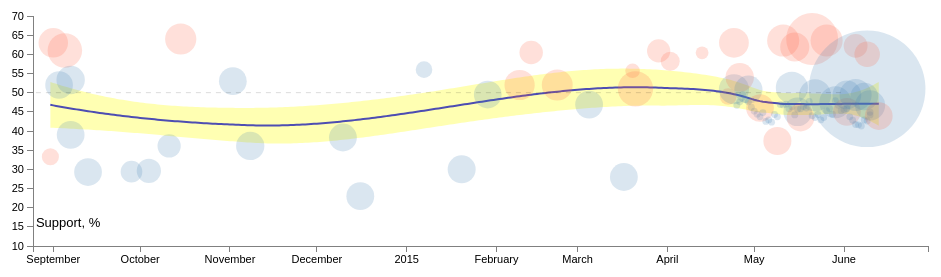
D3 v3 page, settled after 360 driven frames (6 s of simulated time); the page loaded 2 data file(s).


// ── pocket.js
// use scale.css

//Width and height
var w = 1000;
var h = 300;
var padding = 35;

var format = d3.time.format("%m/%d/%Y");
var mindate = format.parse("08/25/2014");
var maxdate = format.parse("06/30/2015");
var onmousopaque = 0.8;
var normalopaque = 0.2;

//Create scale functions
var xScale = d3.time.scale()
    .domain([mindate, maxdate])
    .range([padding, w - padding * 2]);

var yScale = d3.scale.linear()
    .domain([10, 70])
    .range([h - padding, padding]);

var xAxis = d3.svg.axis()
    .scale(xScale)
    .orient("bottom")
    .ticks(10);

var yAxis = d3.svg.axis()
    .scale(yScale)
    .orient("left")
    .ticks(10);

var svg = d3.select("body")
            .append("svg")
            .attr("width", w)
            .attr("height", h);


var rScale = d3.scale.linear()
    .domain([200, 5200])
    .range([5, 60]);



var infobox = d3.select('body').append("div")
    .style("visibility", "hidden");

d3.csv("smoothed.csv", function(error, data) {
    data.forEach(function(d) {
	d.date = d3.time.format("%Y-%m-%d").parse(d.date);
	d.value = +d.loessfit;
	d.lower = +d.loessmin;
	d.upper = +d.loessmax;
    });

    var trendline = d3.svg.line()
	.x(function(d) { return xScale(d.date); })
	.y(function(d) { return yScale(d.value * 100); });

    var confidenceInterval = d3.svg.area()
	.x(function(d) { return xScale(d.date); })
	.y0(function(d) { return yScale(d.lower * 100); })
	.y1(function(d) { return yScale(d.upper * 100); });

    svg.append("path")
	.datum(data)
	.attr("class", "trendline path")
	.attr("d", trendline);

    svg.append("path")
	.datum(data)
	.attr("class", "area confidence")
	.attr("d", confidenceInterval);
});

d3.csv("pocketsorted.csv", function(error, data) {
    data.forEach(function(d) {
	d.date = d3.time.format("%Y-%m-%d").parse(d.midDate);
	d.value = +d.support;
    });
    svg.selectAll("circle")
	.data(data)
	.enter().append("circle")
	.attr("cx", function(d) { return xScale(d.date); })
	.attr("cy", function(d) { return yScale(d.value); })
	.attr("r", function(d) { return rScale(d.esamplesize); })
	.attr("opacity", normalopaque)
	.attr("fill", function(d) {
	    if (d.uni == 1) {
		return "steelblue";
	    } else {
		return "tomato";
	    };
	})
	.on("mouseover", function(d) {
	    d3.select(this).attr("opacity", onmousopaque);
	    infobox.style("visibility", "visible")
		.html("<b>贊助機構: </b> " + d.sponsor + "<br />" + "<b>研究機構: </b>" + d.org + "<br />"  + "<b>問題: </b>" + d.question + "<br /><b>開始訪問日期: </b>" + d.datestart + "<br /><b>結束訪問日期: </b>" + d.dateend + "<br /><b>支持比率: </b>" + d.support + "<br /><b>有否加權: </b>" + d.wei);
	})
	.on("mouseout", function(d) {
	    d3.select(this).attr("opacity", normalopaque);
	    infobox.html("").style("visibility", "hidden");
	})
	.on("click", function(d) {
	    window.open(d.origin);
	});
    svg.append("line")
	.attr("x1", xScale(format.parse("08/26/2014")))
	.attr("x2", xScale(format.parse("06/01/2015")))
	.attr("y1", yScale(50))
	.attr("y2", yScale(50))
	.style("stroke-width", 0.7)
	.attr("stroke", "black")
	.attr("stroke-dasharray", "5,5")
	.attr("opacity", normalopaque);
});

// Axes

svg.append("g")
    .attr("class", "axis")
    .attr("transform", "translate(0," + (h - padding) + ")")
    .call(xAxis);

svg.append("g")
    .attr("class", "axis")
    .attr("transform", "translate(" + padding + ",0)")
    .call(yAxis);

svg.append("text").attr("x", xScale(format.parse("08/26/2014"))).attr("y", yScale(15)).text("Support, %");



### data: pocketsorted.csv
origin, incl, daterel, datestart, dateend, org, sponsor, responserate, weighted, samplesize, age60, age50, question, support, against, midDate, uni, wei, esamplesize
http://hk.apple.nextmedia.com/news/art/2…, 1, 9/1/2014, 8/29/2014, 9/2/2014, 蘋果日報, 蘋果日報, UKN, UKN, 522, UKN, UKN, 若人大決定連落三閘，泛民應否向有關方案予以否決, 33.3, 52.1, 2014-08-31, 0, 不詳, 522
http://rahk.org/research/1208/1208chart.…, 1, UKN, 8/31/2014, 9/2/2014, 香港研究協會, 香港研究協會, UKN, 1, 1086, 17, 38, 有意見認為「即使政改方案不完美，2017年都應該『袋住先』，先實行一人一票普選行…, 63, 25, 2014-09-01, 0, 有, 1086
http://www.ncforum.org.hk/file/upload/fi…, 1, 9/11/2014, 9/1/2014, 9/9/2014, 新論壇, 新論壇, UKN, 1, 1314, 35, NA, 有人認為，香港要根據框架去落實一人一票普選特首，亦有出指出，寧願政制原地踏步，繼…, 61, 21, 2014-09-05, 0, 有, 1314
http://hkupop.hku.hk/chinese/report/mpCE…, 1, 9/10/2014, 9/1/2014, 9/6/2014, 香港大學民意研究計劃, 明報, 66.8, 1, 1004, UKN, NA, 2017年特首選舉，如果中央及特區政府最終提出既政改方案，係俾市民一人一票選特首…, 52, 37, 2014-09-03, 1, 有, 1004
http://hkupop.hku.hk/chinese/report/scmp…, 1, 9/15/2014, 9/4/2014, 9/11/2014, 香港大學民意研究計劃, 南華早報, 64.3, 1, 1008, UKN, NA, 全國人大常委會最近就2017年行政長官選舉辦法作出決定，當中包括提名委員會沿用上…, 39, 48, 2014-09-07, 1, 有, 1008
http://www.ln.edu.hk/pgp/pdf/ce.election…, 1, 9/21/2014, 9/5/2014, 9/10/2014, 嶺大公共管治研究部, 政改民意關注組, 32.2, UKN?, 1036, 27.7, NA, 由於人大常委會決定對成為行政長官候選人設置多重限制，因此寧願立法會不通過2017…, 53.3, 38.2, 2014-09-07, 1, 不詳, 1036
http://www.com.cuhk.edu.hk/ccpos/researc…, 1, UKN, 9/10/2014, 9/17/2014, 香港中文大學新聞與傳播學院傳播與民意調查中心, 中大新傳, 43, 1, 1006, 21.2, NA, 香港政府嚟緊好可能會繼續按照人大常委會嘅決定，提出2017年一人一票選行政長官嘅…, 29.3, 53.7, 2014-09-13, 1, 有, 1006
http://www.apss.polyu.edu.hk/sscsps/prod…, 1, 9/30/2014, 9/28/2014, 9/28/2014, 理大社會政策研究中心, 理大社研, 67.07, UKN, 729, UKN, NA, UKN, 29.4, 62.4, 2014-09-28, 1, 不詳, 729
http://www.apss.polyu.edu.hk/sscsps/prod…, 1, 10/5/2014, 10/4/2014, 10/4/2014, 理大社會政策研究中心, 理大社研, 67.73, UKN, 850, UKN, NA, UKN, 29.6, 58.8, 2014-10-04, 1, 不詳, 850
http://www.com.cuhk.edu.hk/ccpos/researc…, 1, UKN, 10/8/2014, 10/15/2014, 香港中文大學新聞與傳播學院傳播與民意調查中心, 中大新傳, 37, 1, 802, 23, NA, 香港政府嚟緊好可能會繼續按照人大常委會嘅決定，提出2017年一人一票選行政長官嘅…, 36.1, 48.5, 2014-10-11, 1, 有, 802
http://rahk.org/research/1220/1220chart.…, 1, UKN, 10/14/2014, 10/16/2014, 香港研究協會, 香港研究協會, UKN, 1, 1164, 9, 31, 有意見認為「即使政改方案不完美，2017年都應該『袋住先』，先實行一人一票普選行…, 64, 23, 2014-10-15, 0, 有, 1164
http://hkupop.hku.hk/chinese/report/mpCE…, 1, 11/10/2014, 10/31/2014, 11/5/2014, 香港大學民意研究計劃, 明報, 64.6, 1, 1005, UKN, NA, 政府最終提出既政改方案，需要獲得三分之二立法會議員支持至可通過，你會﹕接受方案，…, 53, 34, 2014-11-02, 1, 有, 1005
http://www.com.cuhk.edu.hk/ccpos/images/…, 1, 11/16/2014, 11/5/2014, 11/11/2014, 香港中文大學新聞與傳播學院傳播與民意調查中心, 中大新傳, 42, 1, 1030, 26, NA, 香港政府嚟緊好可能會繼續按照人大常委會嘅決定，提出2017年一人一票選行政長官嘅…, 36.1, 46.7, 2014-11-08, 1, 有, 1030
http://www.com.cuhk.edu.hk/ccpos/images/…, 1, 12/18/2014, 12/8/2014, 12/12/2014, 香港中文大學新聞與傳播學院傳播與民意調查中心, 中大新傳, 44, 1, 1011, 25.2, NA, 香港政府嚟緊好可能會繼續按照人大常委會嘅決定，提出2017年一人一票選行政長官嘅…, 38.3, 43.1, 2014-12-10, 1, 有, 1011
http://hkupop.hku.hk/chinese/report/ATDr…, 1, 1/7/2015, 12/15/2014, 12/18/2014, 香港大學民意研究計劃, 真普聯, 67.1, 1, 1010, UKN, UKN, 有意見認為「人大常委會8月31日既決議，等於將2017年既特首選舉變成假普選」，…, 23, 45, 2014-12-16, 1, 有, 1010
http://hkupop.hku.hk/chinese/report/mpCE…, 1, 1/12/2015, 1/7/2015, 1/8/2015, 香港大學民意研究計劃, 明報, 67.3, 1, 500, UKN, NA, 政府最終提出既政改方案，需要獲得三分之二立法會議員支持至可通過，你會﹕接受方案，…, 56, 34, 2015-01-07, 1, 有, 500
http://hkupop.hku.hk/chinese/report/ATDr…, 1, 1/25/2015, 1/19/2015, 1/21/2015, 香港大學民意研究計劃, 真普聯, 64.8, 1, 1018, UKN, UKN, 有意見認為「人大常委會8月31日既決議，等於將2017年既特首選舉變成假普選」，…, 30, 43, 2015-01-20, 1, 有, 1018
http://www.ln.edu.hk/pgp/pdf/ce.election…, 1, 2/8/2015, 1/26/2015, 2/1/2015, 嶺大公共管治研究部, 政改民意關注組, 31.9, UKN?, 1004, 28.1, 54.3, 由於上述方案對成為行政長官候選人設置多重限制，因此寧願立法會不通過這個方案。也有…, 49.5, 38.1, 2015-01-29, 1, 不詳, 1004
http://www.ncforum.org.hk/file/upload/fi…, 1, 2/15/2015, 2/6/2015, 2/13/2015, 新論壇, 新論壇, UKN, 1, 1120, 37, NA, 有人認為，係2017年既特首普選要袋著先，即係先按831人大既框架去落實一人一票…, 52, 28, 2015-02-09, 0, 有, 1120
http://www.dab.org.hk/jm/images/news/doc…, 1, 3/1/2015, 2/11/2015, 2/16/2015, 香港民意調查中心有限公司, 民建聯, 49.6, 1, 811, 41.9, 63.4, 如果2017年普選行政長官既方案，係根據人大常委會在8月31日所定既框架嚟制定，…, 60.5, 30, 2015-02-13, 0, 有, 811
http://rahk.org/research/1272/1272chart.…, 1, UKN, 2/18/2015, 2/26/2015, 香港研究協會, 香港研究協會, UKN, 1, 1151, 25, 52, 受訪者希望立法會通過8‧31人大決定框架下的普選方案還是希望政制原地踏步, 52, 27, 2015-02-22, 0, 有, 1151
http://www.com.cuhk.edu.hk/ccpos/images/…, 1, 3/15/2015, 3/2/2015, 3/9/2015, 香港中文大學新聞與傳播學院傳播與民意調查中心, 中大新傳, 43, 1, 1009, 24.1, NA, 香港政府嚟緊好可能會繼續按照人大常委會嘅決定，提出2017年一人一票選行政長官嘅…, 46.9, 40.2, 2015-03-05, 1, 有, 1009
http://www.ntas.org.hk/a/29859, 1, 4/19/2015, 3/15/2015, 3/25/2015, 新界社團聯會, 新界社團聯會, UKN, UKN, 409, UKN, NA, UKN, 55.7, UKN, 2015-03-20, 0, 不詳, 409
http://hkupop.hku.hk/chinese/report/ATDr…, 1, 3/26/2015, 3/16/2015, 3/19/2015, 香港大學民意研究計劃, 真普聯, 69.2, 1, 1011, UKN, UKN, 有意見認為「人大常委會8月31日既決議，等於將2017年既特首選舉變成假普選」，…, 28, 41, 2015-03-17, 1, 有, 1011
http://www.ncforum.org.hk/file/upload/fi…, 1, 3/31/2015, 3/17/2015, 3/25/2015, 新論壇, 新論壇, UKN, 1, 1349, 35, NA, 有人認為，係2017年既特首普選要袋住先，即係先按831人大既框架去落實一人一票…, 51, 27, 2015-03-21, 0, 有, 1349
http://www.ntas.org.hk/a/29859, 1, 4/19/2015, 3/25/2015, 4/10/2015, 新界社團聯會, 新界社團聯會, UKN, UKN, 610, UKN, NA, UKN, 58.2, UKN, 2015-04-02, 0, 不詳, 610
http://www.dab.org.hk/jm/images/news/doc…, 1, 4/14/2015, 3/27/2015, 4/1/2015, 香港民意調查中心有限公司, 民建聯, 56.7, 1, 801, 37.7, 60, 如果2017年普選行政長官既方案，係根據人大常委會在8月31日所定既框架嚟制定，…, 60.9, 30.7, 2015-03-29, 0, 有, 801
http://www.ntas.org.hk/a/29859, 1, 4/19/2015, 4/10/2015, 4/17/2015, 新界社團聯會, 新界社團聯會, UKN, UKN, 328, UKN, NA, UKN, 60.4, UKN, 2015-04-13, 0, 不詳, 328
http://cablenews.i-cable.com/webapps/new…, 1, 4/24/2015, 4/22/2015, 4/23/2015, CSG 市場研究中心, 有線電視, UKN, 1, 505, UKN, UKN, UKN, 49, 38, 2015-04-22, 0, 有, 505
http://rahk.org/research/1294/1294chart.…, 1, UKN, 4/22/2015, 4/26/2015, 香港研究協會, 香港研究協會, UKN, 1, 1099, 13, 34, 受訪者認為立法會應該通過還是否決政府提交的普選方案, 63, 29, 2015-04-24, 0, 有, 1099
http://news.tvb.com/local/553e42876db28c…, 1, 4/27/2015, 4/23/2015, 4/26/2015, 嶺大公共管治研究部, 無綫電視, UKN, UKN, 1112, UKN, UKN, UKN, 50.9, 37.9, 2015-04-24, 1, 不詳, 1112
http://hkupop.hku.hk/chinese/features/jo…, 1, 4/28/2015, 4/23/2015, 4/27/2015, 三大, NOW, 68.6, 1, 233.4, 34, UKN, 你支持定反對政府提出嘅2017年行政長官選舉方案？, 46.7, 37.6, 2015-04-25, 1, 有, 58.35
… [head cut at 6 KiB]
### data: smoothed.csv
date, loessfit, loessmin, loessmax
2014-08-31, 0.4683, 0.5279, 0.4087
2014-09-01, 0.4669, 0.5254, 0.4083
2014-09-02, 0.4655, 0.523, 0.408
2014-09-03, 0.4641, 0.5206, 0.4076
2014-09-04, 0.4628, 0.5183, 0.4072
2014-09-05, 0.4615, 0.516, 0.4069
2014-09-06, 0.4602, 0.5138, 0.4065
2014-09-07, 0.4589, 0.5117, 0.4061
2014-09-08, 0.4576, 0.5096, 0.4057
2014-09-09, 0.4564, 0.5075, 0.4053
2014-09-10, 0.4552, 0.5055, 0.4049
2014-09-11, 0.454, 0.5035, 0.4045
2014-09-12, 0.4528, 0.5016, 0.404
2014-09-13, 0.4517, 0.4997, 0.4036
2014-09-14, 0.4505, 0.4979, 0.4031
2014-09-15, 0.4494, 0.4961, 0.4027
2014-09-16, 0.4483, 0.4944, 0.4022
2014-09-17, 0.4472, 0.4928, 0.4017
2014-09-18, 0.4462, 0.4911, 0.4012
2014-09-19, 0.4452, 0.4896, 0.4007
2014-09-20, 0.4441, 0.4881, 0.4002
2014-09-21, 0.4431, 0.4866, 0.3997
2014-09-22, 0.4422, 0.4852, 0.3992
2014-09-23, 0.4412, 0.4838, 0.3986
2014-09-24, 0.4403, 0.4825, 0.398
2014-09-25, 0.4393, 0.4812, 0.3975
2014-09-26, 0.4384, 0.48, 0.3969
2014-09-27, 0.4375, 0.4788, 0.3963
2014-09-28, 0.4367, 0.4777, 0.3957
2014-09-29, 0.4358, 0.4766, 0.3951
2014-09-30, 0.435, 0.4755, 0.3945
2014-10-01, 0.4342, 0.4745, 0.3938
2014-10-02, 0.4334, 0.4736, 0.3932
2014-10-03, 0.4326, 0.4726, 0.3926
2014-10-04, 0.4318, 0.4718, 0.3919
2014-10-05, 0.4311, 0.4709, 0.3913
2014-10-06, 0.4304, 0.4701, 0.3906
2014-10-07, 0.4297, 0.4694, 0.3899
2014-10-08, 0.429, 0.4687, 0.3893
2014-10-09, 0.4283, 0.468, 0.3886
2014-10-10, 0.4276, 0.4673, 0.3879
2014-10-11, 0.427, 0.4667, 0.3872
2014-10-12, 0.4263, 0.4662, 0.3865
2014-10-13, 0.4257, 0.4656, 0.3858
2014-10-14, 0.4251, 0.4651, 0.3852
2014-10-15, 0.4246, 0.4646, 0.3845
2014-10-16, 0.424, 0.4642, 0.3838
2014-10-17, 0.4234, 0.4638, 0.3831
2014-10-18, 0.4229, 0.4634, 0.3824
2014-10-19, 0.4224, 0.463, 0.3817
2014-10-20, 0.4219, 0.4627, 0.3811
2014-10-21, 0.4214, 0.4624, 0.3804
2014-10-22, 0.4209, 0.4621, 0.3797
2014-10-23, 0.4205, 0.4618, 0.3791
2014-10-24, 0.42, 0.4616, 0.3784
2014-10-25, 0.4196, 0.4614, 0.3778
2014-10-26, 0.4192, 0.4612, 0.3772
2014-10-27, 0.4188, 0.461, 0.3765
2014-10-28, 0.4184, 0.4608, 0.3759
2014-10-29, 0.418, 0.4607, 0.3753
... 227 more rows